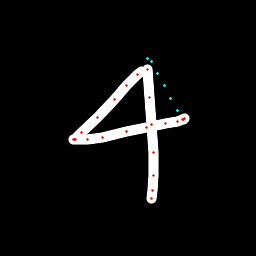

Values plotted in this chart, from the file beside it:
x, y, hover, eod
141.7, 71.29, 0.0, 0.0
137.2, 74.69, 0.0, 0.0
127, 85.97, 0.0, 0.0
115, 99.7, 0.0, 0.0
97.56, 117.5, 0.0, 0.0
81.51, 133, 0.0, 0.0
74.69, 139.3, 0.0, 0.0
73.21, 139.8, 0.0, 0.0
75.36, 139.8, 0.0, 0.0
87.13, 139.1, 0.0, 0.0
102, 137.2, 0.0, 0.0
126.2, 131.5, 0.0, 0.0
146.4, 127.2, 0.0, 0.0
165, 123.7, 0.0, 0.0
177.4, 121.8, 0.0, 0.0
182.7, 119.6, 0.0, 0.0
184.3, 118.8, 0.0, 0.0
183.7, 119.1, 0.0, 0.0
177.6, 110.2, 1.0, 0.0
171, 98.07, 1.0, 0.0
164.4, 85.88, 1.0, 0.0
157.8, 73.71, 1.0, 0.0
151.2, 61.55, 1.0, 0.0
147, 58.48, 1.0, 0.0
147.2, 69.48, 0.0, 0.0
149.3, 97.61, 0.0, 0.0
151.6, 124.2, 0.0, 0.0
153.3, 152.8, 0.0, 0.0
153.5, 175.2, 0.0, 0.0
152.4, 190.8, 0.0, 0.0
151, 199, 0.0, 1.0
